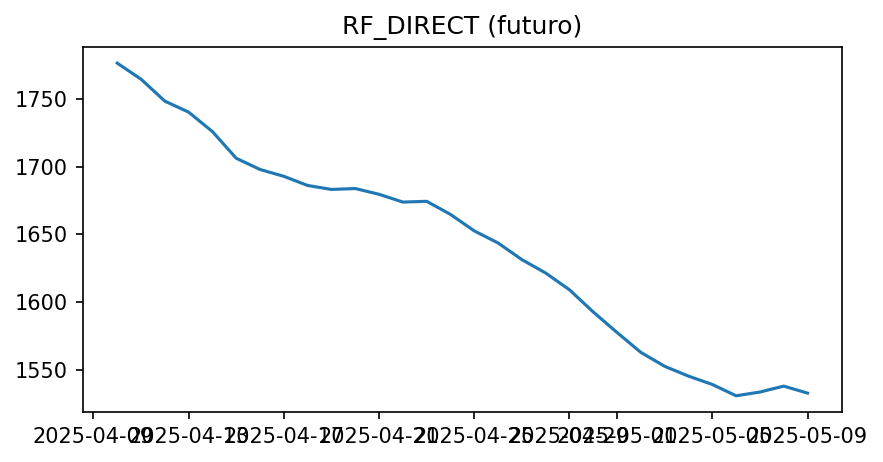

Values plotted in this chart, from the file beside it:
fecha, valor, fuente, metodo_prediccion
2025-04-10, 1777, sintetica, RF_DIRECT
2025-04-11, 1765, sintetica, RF_DIRECT
2025-04-12, 1749, sintetica, RF_DIRECT
2025-04-13, 1740, sintetica, RF_DIRECT
2025-04-14, 1726, sintetica, RF_DIRECT
2025-04-15, 1706, sintetica, RF_DIRECT
2025-04-16, 1698, sintetica, RF_DIRECT
2025-04-17, 1693, sintetica, RF_DIRECT
2025-04-18, 1686, sintetica, RF_DIRECT
2025-04-19, 1683, sintetica, RF_DIRECT
2025-04-20, 1684, sintetica, RF_DIRECT
2025-04-21, 1680, sintetica, RF_DIRECT
2025-04-22, 1674, sintetica, RF_DIRECT
2025-04-23, 1674, sintetica, RF_DIRECT
2025-04-24, 1665, sintetica, RF_DIRECT
2025-04-25, 1653, sintetica, RF_DIRECT
2025-04-26, 1644, sintetica, RF_DIRECT
2025-04-27, 1631, sintetica, RF_DIRECT
2025-04-28, 1621, sintetica, RF_DIRECT
2025-04-29, 1609, sintetica, RF_DIRECT
2025-04-30, 1593, sintetica, RF_DIRECT
2025-05-01, 1577, sintetica, RF_DIRECT
2025-05-02, 1563, sintetica, RF_DIRECT
2025-05-03, 1552, sintetica, RF_DIRECT
2025-05-04, 1545, sintetica, RF_DIRECT
2025-05-05, 1539, sintetica, RF_DIRECT
2025-05-06, 1531, sintetica, RF_DIRECT
2025-05-07, 1533, sintetica, RF_DIRECT
2025-05-08, 1538, sintetica, RF_DIRECT
2025-05-09, 1533, sintetica, RF_DIRECT
